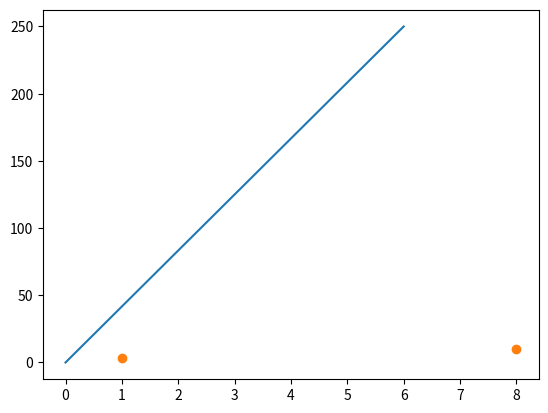

Source code (Python):
# Plot a simple line graph with 2 points

import matplotlib.pyplot as plt
import numpy as np

x = np.array([0, 6])
y = np.array([0, 250])

plt.plot(x, y)
plt.show()


# 2 pomits = a : (1,3) and b = (8,10)
# x = 1 , 8
# y = 3 ,10

x_p = np.array([1, 8])
y_p = np.array([3, 10])

plt.plot(x_p, y_p, "o")  # dots at the exact points
plt.show()
